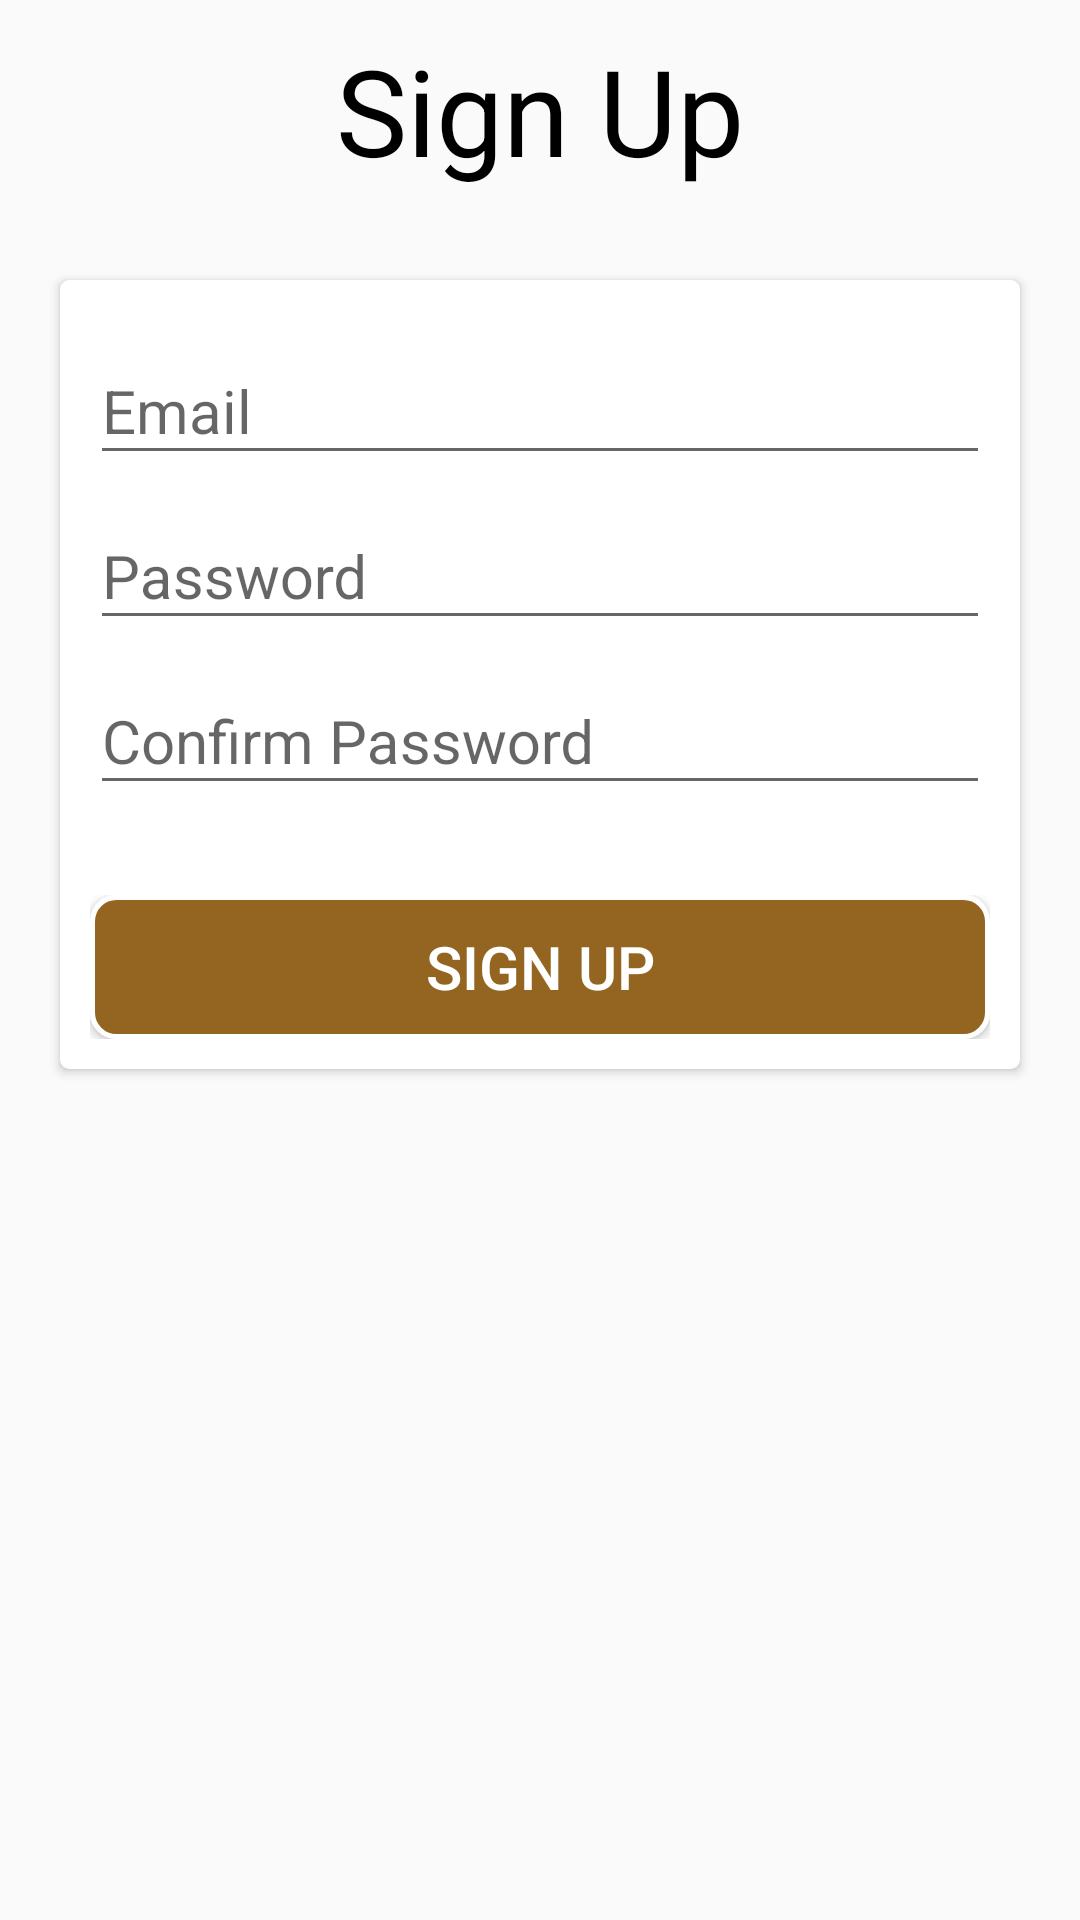

The Android layout XML behind this screen, and the referenced resources:
<!-- AndroidManifest.xml: application theme AppTheme -->
<!-- res/layout/activity_sign_up.xml -->
<?xml version="1.0" encoding="utf-8"?>
<ScrollView xmlns:android="http://schemas.android.com/apk/res/android"
    xmlns:app="http://schemas.android.com/apk/res-auto"
    xmlns:tools="http://schemas.android.com/tools"
    android:layout_height="match_parent"
    android:layout_width="match_parent">
<LinearLayout xmlns:android="http://schemas.android.com/apk/res/android"
    xmlns:app="http://schemas.android.com/apk/res-auto"
    xmlns:tools="http://schemas.android.com/tools"
    android:layout_width="match_parent"
    android:layout_height="match_parent"
    android:orientation="vertical"
    tools:context=".ActivityE_Mading.SignUpActivity">

   <RelativeLayout
       android:layout_width="match_parent"
       android:layout_height="wrap_content">

       <ProgressBar
           android:id="@+id/progress_bar"
           style="@style/Widget.AppCompat.ProgressBar.Horizontal"
           android:layout_width="match_parent"
           android:layout_height="wrap_content"
           android:indeterminate="true"
           android:visibility="invisible" />

       <TextView
           android:layout_width="match_parent"
           android:layout_height="wrap_content"
           android:text="@string/signUp"
           android:padding="10dp"
           android:textSize="40sp"
           android:textColor="@android:color/black"
           android:gravity="center_horizontal"/>
   </RelativeLayout>

    <android.support.v7.widget.CardView
        android:layout_width="match_parent"
        android:layout_height="wrap_content"
        app:cardCornerRadius="3dp"
        android:layout_margin="20dp">

        <LinearLayout
            android:layout_width="match_parent"
            android:layout_height="wrap_content"
            android:orientation="vertical"
            android:padding="10dp">

            <android.support.design.widget.TextInputLayout
                android:layout_width="match_parent"
                android:layout_height="wrap_content">

                <android.support.design.widget.TextInputEditText
                    android:id="@+id/email_signup"
                    android:layout_width="match_parent"
                    android:layout_height="wrap_content"
                    android:hint="@string/email"
                    android:layout_marginTop="10dp"
                    android:drawableLeft="@drawable/ic_mail_outline_black_24dp"
                    android:drawablePadding="20dp"
                    android:textSize="20sp"
                    android:inputType="textEmailAddress"/>
            </android.support.design.widget.TextInputLayout>

            <android.support.design.widget.TextInputLayout
                android:layout_width="match_parent"
                android:layout_height="wrap_content">

                <android.support.design.widget.TextInputEditText
                    android:id="@+id/pass_signup"
                    android:layout_width="match_parent"
                    android:layout_height="wrap_content"
                    android:hint="@string/pass"
                    android:drawableLeft="@drawable/ic_vpn_key_black_24dp"
                    android:drawablePadding="20dp"
                    android:textSize="20sp"
                    android:inputType="textPassword"/>
            </android.support.design.widget.TextInputLayout>

            <android.support.design.widget.TextInputLayout
                android:layout_width="match_parent"
                android:layout_height="wrap_content">

                <android.support.design.widget.TextInputEditText
                    android:id="@+id/repass_signup"
                    android:layout_width="match_parent"
                    android:layout_height="wrap_content"
                    android:hint="@string/repass"
                    android:drawableLeft="@drawable/ic_vpn_key_black_24dp"
                    android:drawablePadding="20dp"
                    android:textSize="20sp"
                    android:inputType="textPassword"/>
            </android.support.design.widget.TextInputLayout>

            <LinearLayout
                android:layout_width="match_parent"
                android:layout_height="wrap_content"
                android:layout_marginTop="30dp"
                android:orientation="horizontal">


                <Button
                    android:id="@+id/btn_sign_up"
                    android:layout_width="match_parent"
                    android:layout_height="wrap_content"
                    android:background="@drawable/button_signup"
                    android:text="@string/signUp"
                    android:textColor="@android:color/white"
                    android:textSize="20sp" />

            </LinearLayout>

        </LinearLayout>


    </android.support.v7.widget.CardView>
</LinearLayout>
</ScrollView>
<!-- resources referenced by this layout -->
<resources>
  <!-- drawable button_signup (drawable) -->
  <?xml version="1.0" encoding="utf-8"?>
  <selector xmlns:android="http://schemas.android.com/apk/res/android">
      <item>
          <shape android:shape="rectangle">
              <corners android:radius="8dp"/>
              <solid android:color="#936520"/>
              <stroke android:width="5px" android:color="@android:color/white"/>
          </shape>
      </item>
  </selector>
  <string name="email">Email</string>
  <string name="pass">Password</string>
  <string name="repass">Confirm Password</string>
  <string name="signUp">Sign Up</string>
  <style name="AppTheme" parent="Theme.AppCompat.Light.NoActionBar">
          
          <item name="colorPrimary">@color/colorPrimary</item>
          <item name="colorPrimaryDark">@color/colorPrimaryDark</item>
          <item name="colorAccent">@color/colorAccent</item>
      </style>
  <color name="colorPrimary">#1F1FD5</color>
  <color name="colorPrimaryDark">#0f0f6c</color>
  <color name="colorAccent">#000000</color>
</resources>
